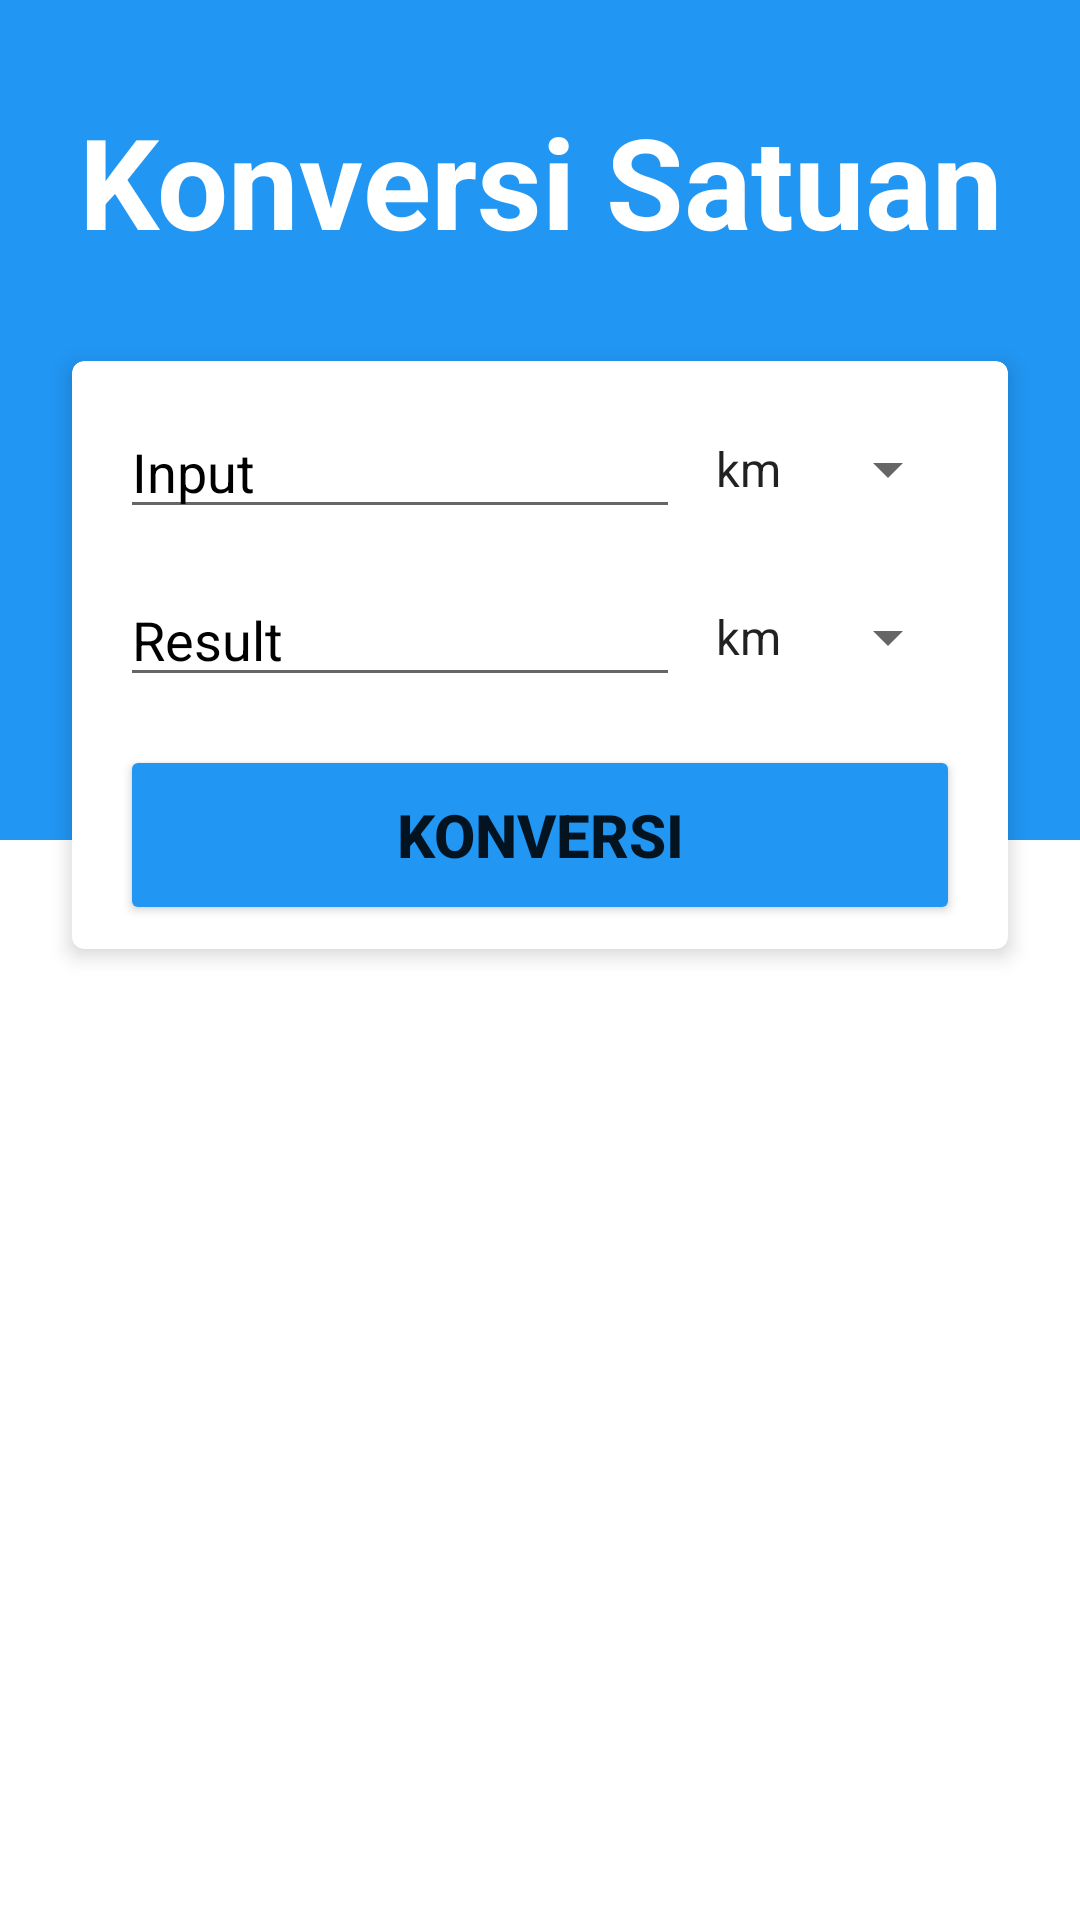

Layout XML and referenced resources for this Android screen:
<!-- AndroidManifest.xml: application theme Theme.SimpleApp -->
<!-- res/layout/activity_konversi.xml -->
<?xml version="1.0" encoding="utf-8"?>
<androidx.constraintlayout.widget.ConstraintLayout xmlns:android="http://schemas.android.com/apk/res/android"
    xmlns:app="http://schemas.android.com/apk/res-auto"
    xmlns:tools="http://schemas.android.com/tools"
    android:layout_width="match_parent"
    android:layout_height="match_parent"
    tools:context=".KonversiActivity">

    <View
        android:id="@+id/view"
        android:layout_width="match_parent"
        android:layout_height="280dp"
        android:background="@color/blue_primary"
        app:layout_constraintEnd_toEndOf="parent"
        app:layout_constraintHorizontal_bias="0.0"
        app:layout_constraintStart_toStartOf="parent"
        app:layout_constraintTop_toTopOf="parent" />

    <ImageButton
        android:id="@+id/back"
        android:layout_width="wrap_content"
        android:layout_height="wrap_content"
        android:background="@drawable/ic_back"
        android:layout_marginTop="24dp"
        android:layout_marginStart="16dp"
        app:layout_constraintTop_toTopOf="parent"
        app:layout_constraintLeft_toLeftOf="parent"
        tools:ignore="ContentDescription" />

    <TextView
        android:id="@+id/textLogin"
        android:layout_width="wrap_content"
        android:layout_height="wrap_content"
        android:layout_marginTop="8dp"
        android:text="@string/konversi_title"
        style="@style/TextPrimary"
        app:layout_constraintEnd_toEndOf="parent"
        app:layout_constraintStart_toStartOf="parent"
        app:layout_constraintTop_toBottomOf="@+id/back" />

    <androidx.cardview.widget.CardView
        android:layout_width="match_parent"
        android:layout_height="wrap_content"
        android:layout_marginHorizontal="24dp"
        android:layout_marginTop="32dp"
        app:cardCornerRadius="4dp"
        app:cardElevation="4dp"
        app:cardMaxElevation="4dp"
        app:layout_constraintEnd_toEndOf="parent"
        app:layout_constraintStart_toStartOf="parent"
        app:layout_constraintTop_toBottomOf="@+id/textLogin">

        <LinearLayout
            android:layout_width="match_parent"
            android:layout_height="wrap_content"
            android:orientation="vertical"
            android:padding="8dp">

            <LinearLayout
                android:layout_width="match_parent"
                android:layout_height="wrap_content"
                android:orientation="horizontal"
                android:padding="8dp"
                android:weightSum="3"
                app:layout_constraintEnd_toEndOf="parent"
                app:layout_constraintStart_toStartOf="parent"
                app:layout_constraintTop_toTopOf="parent">

                <EditText
                    android:layout_weight="2"
                    android:id="@+id/input_konversi"
                    android:inputType="number"
                    android:textColorHint="@color/black"
                    android:hint="@string/input"
                    android:layout_height="40dp"
                    android:layout_width="0dp"
                    android:importantForAutofill="no" />

                <Spinner
                    android:id="@+id/list_input_satuan"
                    android:layout_width="0dp"
                    android:layout_height="40dp"
                    android:layout_gravity="center"
                    android:layout_weight="1"
                    android:entries="@array/list_satuan"
                    android:textAlignment="center" />
            </LinearLayout>

            <LinearLayout
                android:layout_width="match_parent"
                android:layout_height="wrap_content"
                android:orientation="horizontal"
                android:padding="8dp"
                android:weightSum="3"
                app:layout_constraintEnd_toEndOf="parent"
                app:layout_constraintStart_toStartOf="parent"
                app:layout_constraintTop_toTopOf="parent">

                <EditText
                    android:inputType="number"
                    android:layout_weight="2"
                    android:hint="@string/result"
                    android:textColorHint="@color/black"
                    android:id="@+id/hasil_konversi"
                    android:layout_height="40dp"
                    android:layout_width="0dp"
                    android:importantForAutofill="no" />
                <Spinner
                    android:id="@+id/list_hasil_konversi"
                    android:layout_width="0dp"
                    android:layout_height="40dp"
                    android:layout_gravity="center"
                    android:layout_weight="1"
                    android:entries="@array/list_satuan"
                    android:textAlignment="center" />
            </LinearLayout>

            <Button
                android:id="@+id/btn_konversi"
                android:layout_width="match_parent"
                android:layout_height="60dp"
                android:layout_marginHorizontal="8dp"
                android:layout_marginTop="8dp"
                android:backgroundTint="@color/blue_primary"
                android:text="@string/konversi"
                android:textSize="20sp"
                android:textStyle="bold" />
        </LinearLayout>
    </androidx.cardview.widget.CardView>
</androidx.constraintlayout.widget.ConstraintLayout>
<!-- resources referenced by this layout -->
<resources>
  <string-array name="list_satuan">
          <item>km</item>
          <item>hm</item>
          <item>dam</item>
          <item>m</item>
          <item>dm</item>
          <item>cm</item>
          <item>mm</item>
      </string-array>
  <color name="black">#FF000000</color>
  <color name="blue_primary">#2196F3</color>
  <string name="input">Input</string>
  <string name="konversi">Konversi</string>
  <string name="konversi_title">Konversi Satuan</string>
  <string name="result">Result</string>
  <style name="TextPrimary" parent="Widget.AppCompat.TextView">
          <item name="android:textSize">42sp</item>
          <item name="android:textStyle">bold</item>
          <item name="android:textColor">@android:color/white</item>
          <item name="android:gravity">center</item>
      </style>
  <style name="Theme.SimpleApp" parent="Theme.MaterialComponents.DayNight.DarkActionBar">
          
          <item name="colorPrimary">#03A9F4</item>
          <item name="colorPrimaryVariant">#2196F3</item>
          <item name="colorOnPrimary">@color/white</item>
          
          <item name="colorSecondary">@color/teal_200</item>
          <item name="colorSecondaryVariant">@color/teal_700</item>
          <item name="colorOnSecondary">#2196F3</item>
          
          <item name="android:statusBarColor" tools:targetApi="l">?attr/colorPrimaryVariant</item>
          
      </style>
  <color name="white">#FFFFFFFF</color>
  <color name="teal_200">#FF03DAC5</color>
  <color name="teal_700">#FF018786</color>
</resources>
